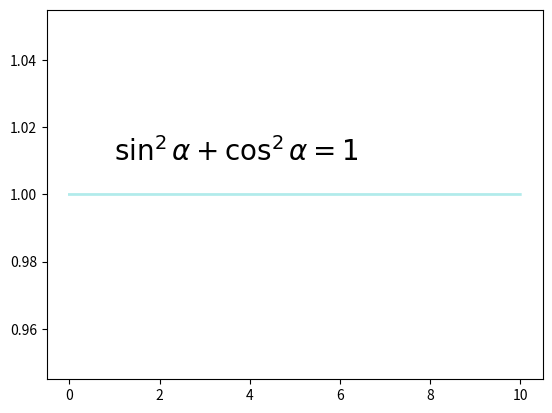

The script that saved this image:
import matplotlib as mpl
import numpy as np

import matplotlib.pyplot as plt

# set sample data
x = np.linspace(0,10,10000)
y = np.power(np.sin(x),2)+np.power(np.cos(x),2)

plt.plot(x,y,ls="-",lw=2,color="c",alpha=0.3)

plt.text(1,1.01,r"$\sin^2\alpha+\cos^2\alpha=1$",fontsize=20)

plt.show()
